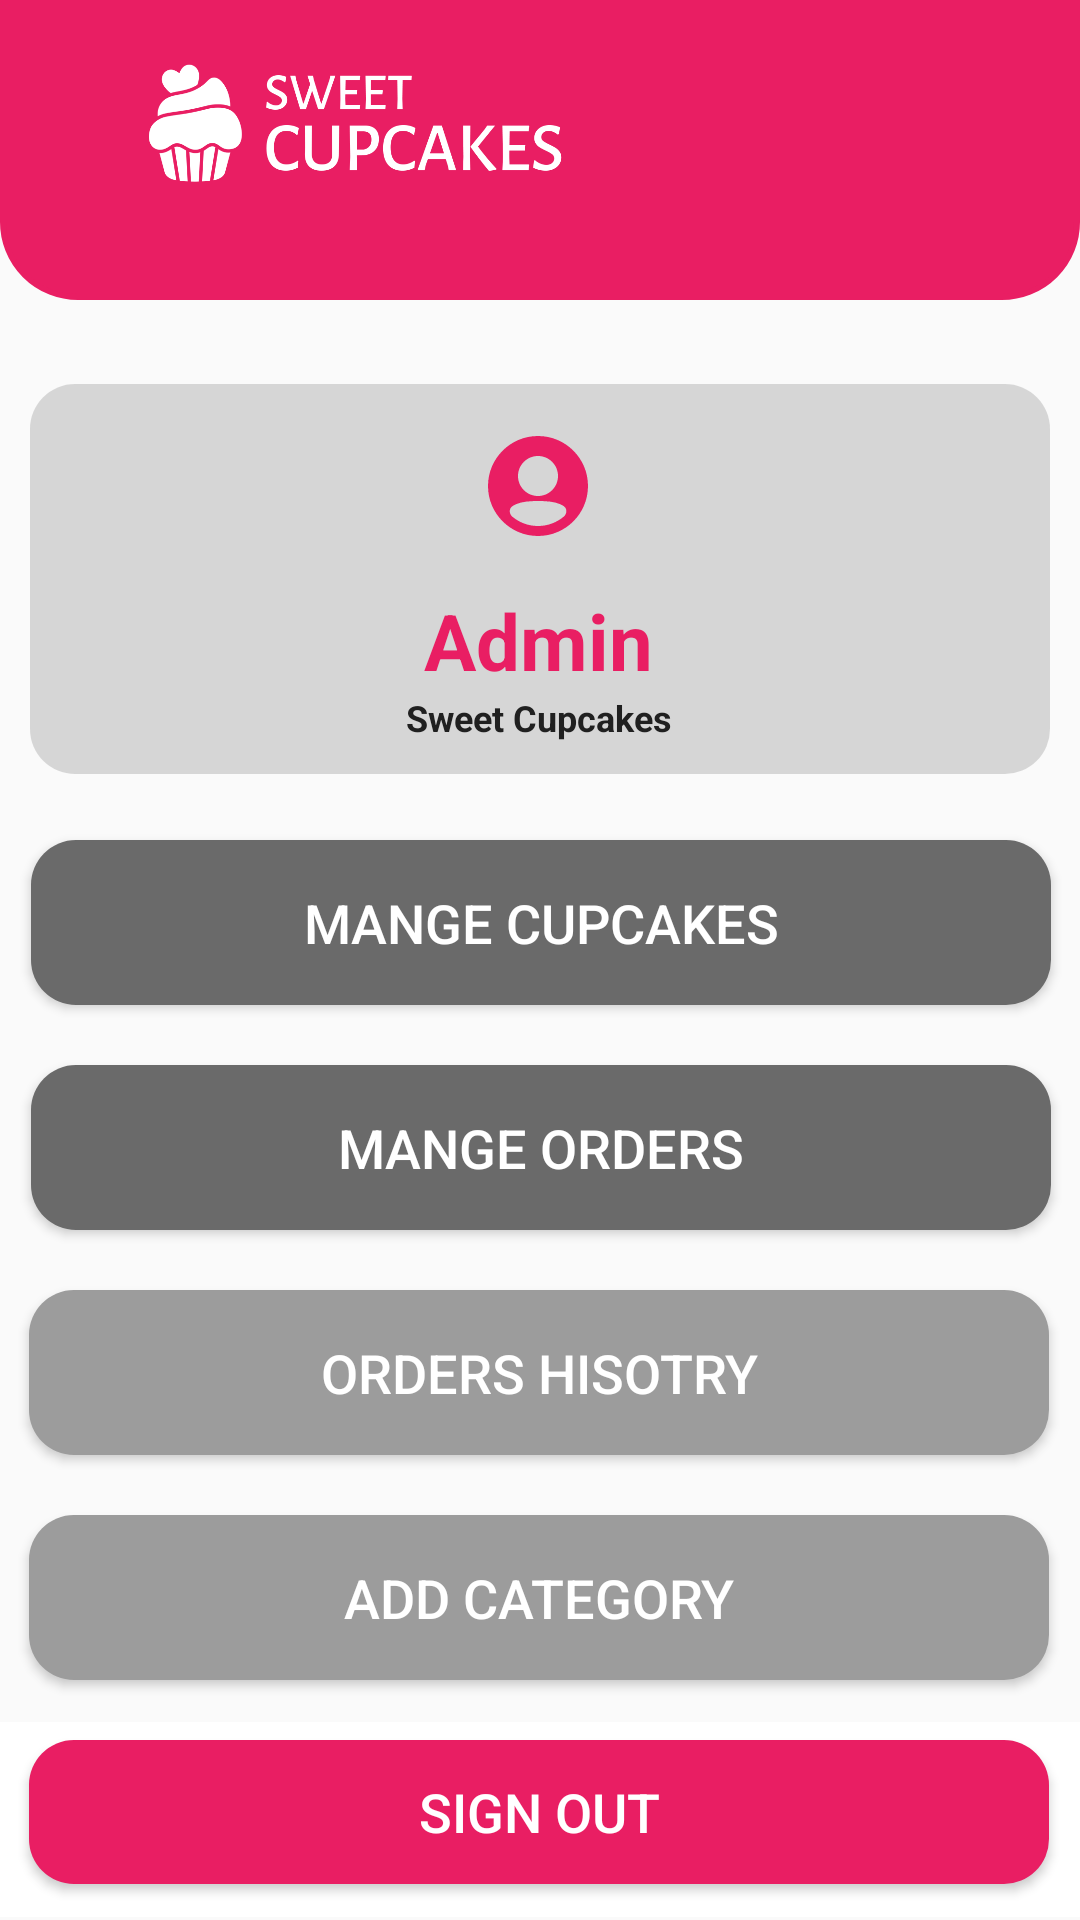

Write the Android layout XML for this screen, with the resource values it uses.
<!-- AndroidManifest.xml: application theme AppTheme -->
<!-- res/layout/activity_admin_menu.xml -->
<?xml version="1.0" encoding="utf-8"?>
<androidx.constraintlayout.widget.ConstraintLayout xmlns:android="http://schemas.android.com/apk/res/android"
    xmlns:app="http://schemas.android.com/apk/res-auto"
    xmlns:tools="http://schemas.android.com/tools"
    android:layout_width="match_parent"
    android:layout_height="match_parent"
    tools:context=".User">


    <Button
        android:id="@+id/logout_button"
        android:layout_width="340dp"
        android:layout_height="0dp"
        android:layout_marginTop="20dp"
        android:background="@drawable/box_with_round_corner"
        android:backgroundTint="@color/main_color"
        android:text="@string/sign_out"
        android:textColor="@android:color/white"
        android:textSize="18sp"
        app:layout_constraintEnd_toEndOf="parent"
        app:layout_constraintHorizontal_bias="0.49"
        app:layout_constraintStart_toStartOf="parent"
        app:layout_constraintTop_toBottomOf="@+id/add_category" />

    <Button
        android:id="@+id/manage_orders"
        android:layout_width="340dp"
        android:layout_height="55dp"
        android:layout_marginTop="20dp"
        android:background="@drawable/box_with_round_corner"
        android:backgroundTint="@color/icon"
        android:text="MANGE ORDERS"
        android:textColor="@android:color/white"
        android:textSize="18sp"
        app:layout_constraintEnd_toEndOf="parent"
        app:layout_constraintHorizontal_bias="0.509"
        app:layout_constraintStart_toStartOf="parent"
        app:layout_constraintTop_toBottomOf="@+id/manage_cupcakes"
        tools:ignore="HardcodedText" />

    <Button
        android:id="@+id/orders_history"
        android:layout_width="340dp"
        android:layout_height="55dp"
        android:layout_marginTop="20dp"
        android:background="@drawable/box_with_round_corner"
        android:backgroundTint="@color/box"
        android:text="@string/orders_hisotry"
        android:textColor="@android:color/white"
        android:textSize="18sp"
        app:layout_constraintEnd_toEndOf="parent"
        app:layout_constraintHorizontal_bias="0.49"
        app:layout_constraintStart_toStartOf="parent"
        app:layout_constraintTop_toBottomOf="@+id/manage_orders" />

    <Button
        android:id="@+id/add_category"
        android:layout_width="340dp"
        android:layout_height="55dp"
        android:layout_marginTop="20dp"
        android:background="@drawable/box_with_round_corner"
        android:backgroundTint="@color/box"
        android:text="ADD CATEGORY"
        android:textColor="@android:color/white"
        android:textSize="18sp"
        app:layout_constraintEnd_toEndOf="parent"
        app:layout_constraintHorizontal_bias="0.49"
        app:layout_constraintStart_toStartOf="parent"
        app:layout_constraintTop_toBottomOf="@+id/orders_history"
        tools:ignore="HardcodedText" />

    <Button
        android:id="@+id/manage_cupcakes"
        android:layout_width="340dp"
        android:layout_height="55dp"
        android:layout_marginTop="280dp"
        android:background="@drawable/box_with_round_corner"
        android:backgroundTint="@color/icon"
        android:text="@string/mange_cupcakes"
        android:textColor="@android:color/white"
        android:textSize="18sp"
        app:layout_constraintEnd_toEndOf="parent"
        app:layout_constraintHorizontal_bias="0.509"
        app:layout_constraintStart_toStartOf="parent"
        app:layout_constraintTop_toTopOf="parent" />

    <View
        android:id="@+id/view"
        android:layout_width="match_parent"
        android:layout_height="65dp"
        android:background="@drawable/nav_bar"
        app:layout_constraintBottom_toBottomOf="parent"
        app:layout_constraintEnd_toEndOf="parent"
        app:layout_constraintTop_toTopOf="parent"
        app:layout_constraintVertical_bias="0.998" />



    <include layout="@layout/logo_second" />


    <androidx.constraintlayout.widget.Guideline
        android:id="@+id/guideline_start"
        android:layout_width="wrap_content"
        android:layout_height="wrap_content"
        android:orientation="vertical"
        app:layout_constraintGuide_percent="0.25" />

    <androidx.constraintlayout.widget.Guideline
        android:id="@+id/guideline_middle"
        android:layout_width="wrap_content"
        android:layout_height="wrap_content"
        android:orientation="vertical"
        app:layout_constraintGuide_percent="0.5" />

    <androidx.constraintlayout.widget.Guideline
        android:id="@+id/guideline_end"
        android:layout_width="wrap_content"
        android:layout_height="wrap_content"
        android:orientation="vertical"
        app:layout_constraintGuide_percent="0.75" />


    <View
        android:id="@+id/user_container"
        android:layout_width="340dp"
        android:layout_height="130dp"
        android:layout_marginTop="128dp"
        android:backgroundTint="@color/light_bg"
        android:background="@drawable/box_with_round_corner"
        app:layout_constraintEnd_toEndOf="parent"
        app:layout_constraintStart_toStartOf="parent"
        app:layout_constraintTop_toTopOf="parent"
        app:layout_constraintHorizontal_bias="0.5"
        app:layout_constraintWidth_percent="0.8" />

    <ImageView
        android:id="@+id/imageView"
        android:layout_width="60dp"
        android:layout_height="68dp"
        android:contentDescription="@string/user"
        android:padding="10dp"
        app:layout_constraintBottom_toTopOf="@+id/user_full_name"
        app:layout_constraintEnd_toEndOf="@+id/user_container"
        app:layout_constraintHorizontal_bias="0.498"
        app:layout_constraintStart_toStartOf="@+id/user_container"
        app:layout_constraintTop_toTopOf="@id/user_container"
        app:layout_constraintVertical_bias="0.0"
        app:srcCompat="@drawable/icon_user"
        app:tint="@color/main_color" />

    <TextView
        android:id="@+id/user_full_name"
        android:layout_width="175dp"
        android:layout_height="34dp"
        android:layout_marginBottom="28dp"
        android:text="@string/admin"
        android:textAlignment="center"
        android:textColor="@color/main_color"
        android:textSize="26sp"
        android:textStyle="bold"
        app:layout_constraintBottom_toBottomOf="@+id/user_container"
        app:layout_constraintEnd_toEndOf="@id/user_container"
        app:layout_constraintHorizontal_bias="0.496"
        app:layout_constraintStart_toStartOf="@+id/user_container"
        tools:ignore="TextSizeCheck" />

    <TextView
        android:id="@+id/cupcakes"
        android:layout_width="175dp"
        android:layout_height="23dp"
        android:layout_marginBottom="4dp"
        android:text="Sweet Cupcakes"
        android:textAlignment="center"
        android:textColor="@color/text"
        android:textSize="12sp"
        android:textStyle="bold"
        app:layout_constraintBottom_toBottomOf="@+id/user_container"
        app:layout_constraintEnd_toEndOf="@id/user_container"
        app:layout_constraintHorizontal_bias="0.496"
        app:layout_constraintStart_toStartOf="@+id/user_container"
        tools:ignore="TextSizeCheck" />


</androidx.constraintlayout.widget.ConstraintLayout>
<!-- res/layout/logo_second.xml (included above) -->
<merge xmlns:android="http://schemas.android.com/apk/res/android"
    xmlns:app="http://schemas.android.com/apk/res-auto">

    <View
        android:layout_width="match_parent"
        android:layout_height="100dp"
        android:background="@drawable/logo_bar"
        app:layout_constraintBottom_toBottomOf="parent"
        app:layout_constraintEnd_toEndOf="parent"
        app:layout_constraintHorizontal_bias="0.0"
        app:layout_constraintStart_toStartOf="parent"
        app:layout_constraintTop_toTopOf="parent"
        app:layout_constraintVertical_bias="0.0" />

    <ImageView
        android:id="@+id/imageView4"
        android:layout_width="250dp"
        android:layout_height="160dp"
        android:importantForAccessibility="no"
        app:layout_constraintBottom_toBottomOf="parent"
        app:layout_constraintEnd_toEndOf="parent"
        app:layout_constraintHorizontal_bias="0.0"
        app:layout_constraintStart_toStartOf="parent"
        app:layout_constraintTop_toTopOf="parent"
        app:layout_constraintVertical_bias="0.03"
        app:srcCompat="@drawable/cupcake_logo_s"
        app:tint="@color/white" />

</merge>
<!-- resources referenced by this layout -->
<resources>
  <color name="box">#9C9C9C</color>
  <color name="icon">#6A6A6A</color>
  <color name="light_bg">#8ABABABA</color>
  <color name="main_color">#E91E63</color>
  <color name="text">#202020</color>
  <color name="white">#FFFFFFFF</color>
  <!-- drawable box_with_round_corner (drawable) -->
  <shape xmlns:android="http://schemas.android.com/apk/res/android"
      android:shape="rectangle">
      <solid android:color="@color/box" />
         <corners
          android:topLeftRadius="15dp"
          android:topRightRadius="15dp"
          android:bottomLeftRadius="15dp"
          android:bottomRightRadius="15dp" />
  </shape>
  <!-- drawable cupcake_logo_s: png bitmap (drawable, 35134 bytes) -->
  <!-- drawable icon_user (drawable) -->
  <vector xmlns:android="http://schemas.android.com/apk/res/android"
      xmlns:tools="http://schemas.android.com/tools"
      android:width="800dp"
      android:height="800dp"
      android:viewportWidth="24"
      android:viewportHeight="24"
      android:tint="@color/icon"
      tools:ignore="VectorRaster">
    <path
        android:pathData="M2,12C2,6.477 6.477,2 12,2C17.523,2 22,6.477 22,12C22,17.523 17.523,22 12,22C6.477,22 2,17.523 2,12ZM12,6C9.791,6 8,7.791 8,10C8,12.209 9.791,14 12,14C14.209,14 16,12.209 16,10C16,7.791 14.209,6 12,6ZM17.111,15.997C17.869,16.485 17.832,17.549 17.142,18.129C15.752,19.297 13.958,20 12,20C10.055,20 8.272,19.306 6.886,18.152C6.189,17.572 6.152,16.503 6.914,16.012C7.15,15.859 7.408,15.725 7.688,15.61C8.815,15.145 10.254,15 12,15C13.755,15 15.202,15.136 16.331,15.595C16.614,15.71 16.873,15.844 17.111,15.997Z"
        android:fillColor="#323232"
        android:fillType="evenOdd"/>
  </vector>
  <!-- drawable logo_bar (drawable) -->
  <shape xmlns:android="http://schemas.android.com/apk/res/android"
      android:shape="rectangle">
      <solid android:color="@color/main_color" /> 
      <stroke
          android:width="2dp"
      android:color="@color/main_color" /> 
      <corners
          android:topLeftRadius="0dp"
      android:topRightRadius="0dp"
      android:bottomLeftRadius="25dp"
      android:bottomRightRadius="25dp" />
  </shape>
  <!-- drawable nav_bar (drawable) -->
  <shape xmlns:android="http://schemas.android.com/apk/res/android"
      xmlns:tools="http://schemas.android.com/tools"
      android:shape="rectangle"
      tools:ignore="ExtraText">
      <solid android:color="@color/white" />
          android:width="2dp"
      android:color="@color/white" />
      <corners android:radius="0dp" />
  </shape>
  <string name="admin">Admin</string>
  <string name="mange_cupcakes">MANGE CUPCAKES</string>
  <string name="orders_hisotry">ORDERS HISOTRY</string>
  <string name="sign_out">Sign out</string>
  <string name="user">User</string>
  <style name="AppTheme" parent="Theme.AppCompat.Light.NoActionBar">
          
          <item name="colorPrimary">@color/white</item>
          <item name="colorPrimaryVariant">@color/white</item>
          <item name="colorOnPrimary">@color/white</item>
          
          <item name="colorSecondary">@color/main_color</item>
          <item name="colorSecondaryVariant">@color/main_color</item>
          <item name="colorOnSecondary">@color/black</item>
          
          <item name="android:statusBarColor">@color/main_color</item>
          
      </style>
  <color name="black">#FF000000</color>
</resources>
